Labelled photos from "car-view-cls", an image-classification folder in zakuangyong/yolov11-view-cls-train. The possible labels are: back, back left side 45 degrees, back right side 45 degrees, front, front left side 45 degrees, front right side 45 degrees, left side, right side.

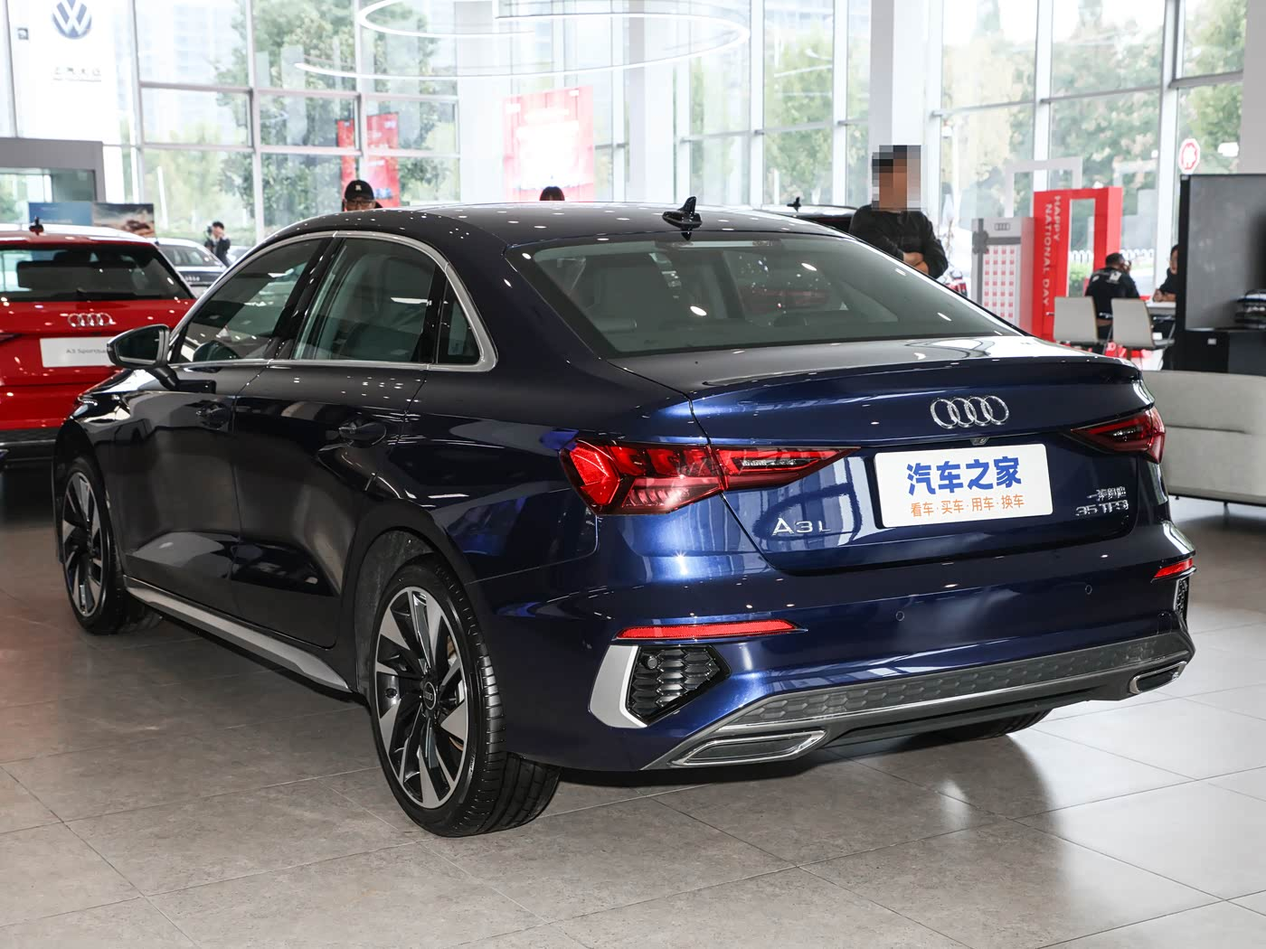
Label: back left side 45 degrees

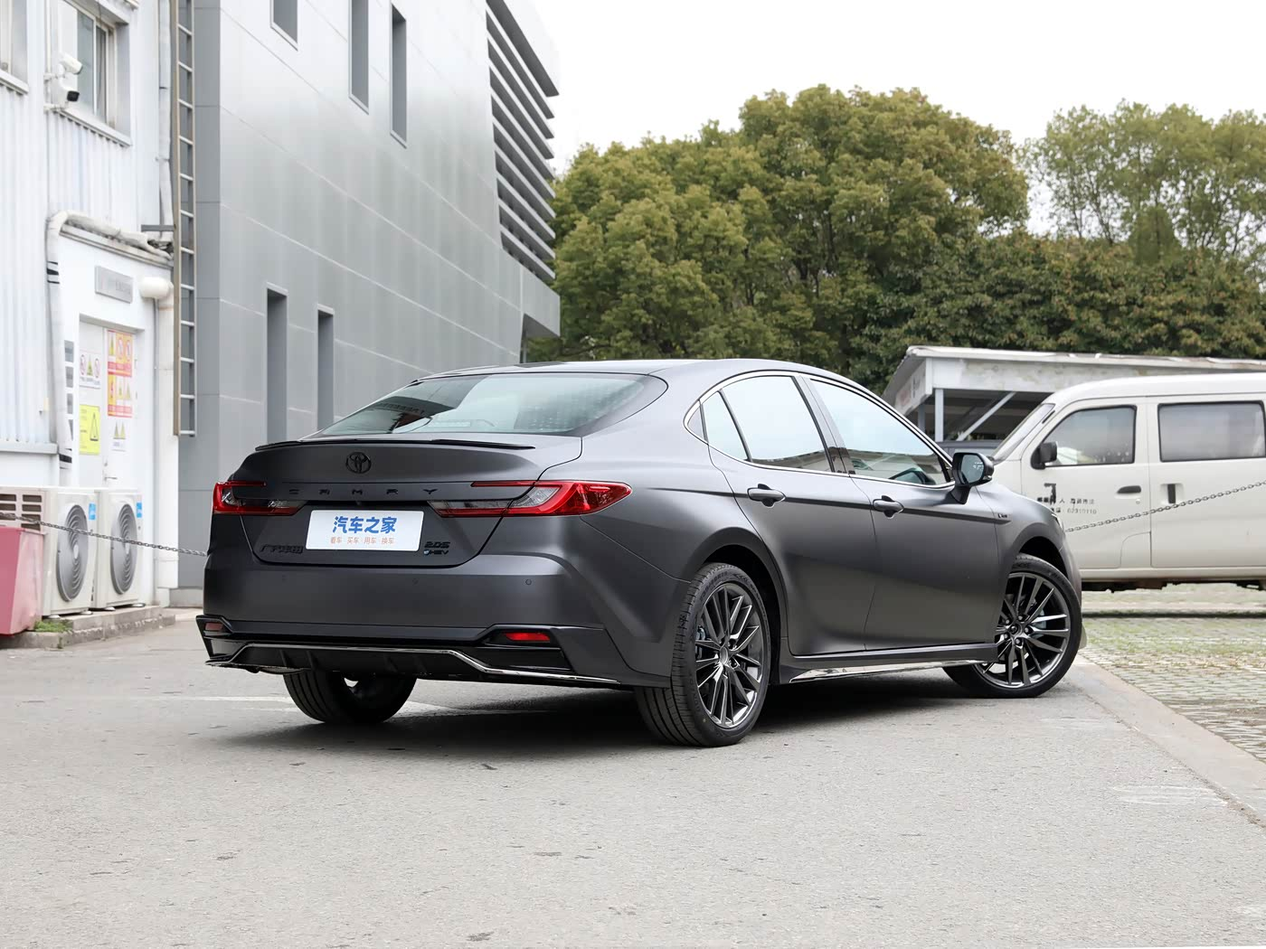
Label: back right side 45 degrees

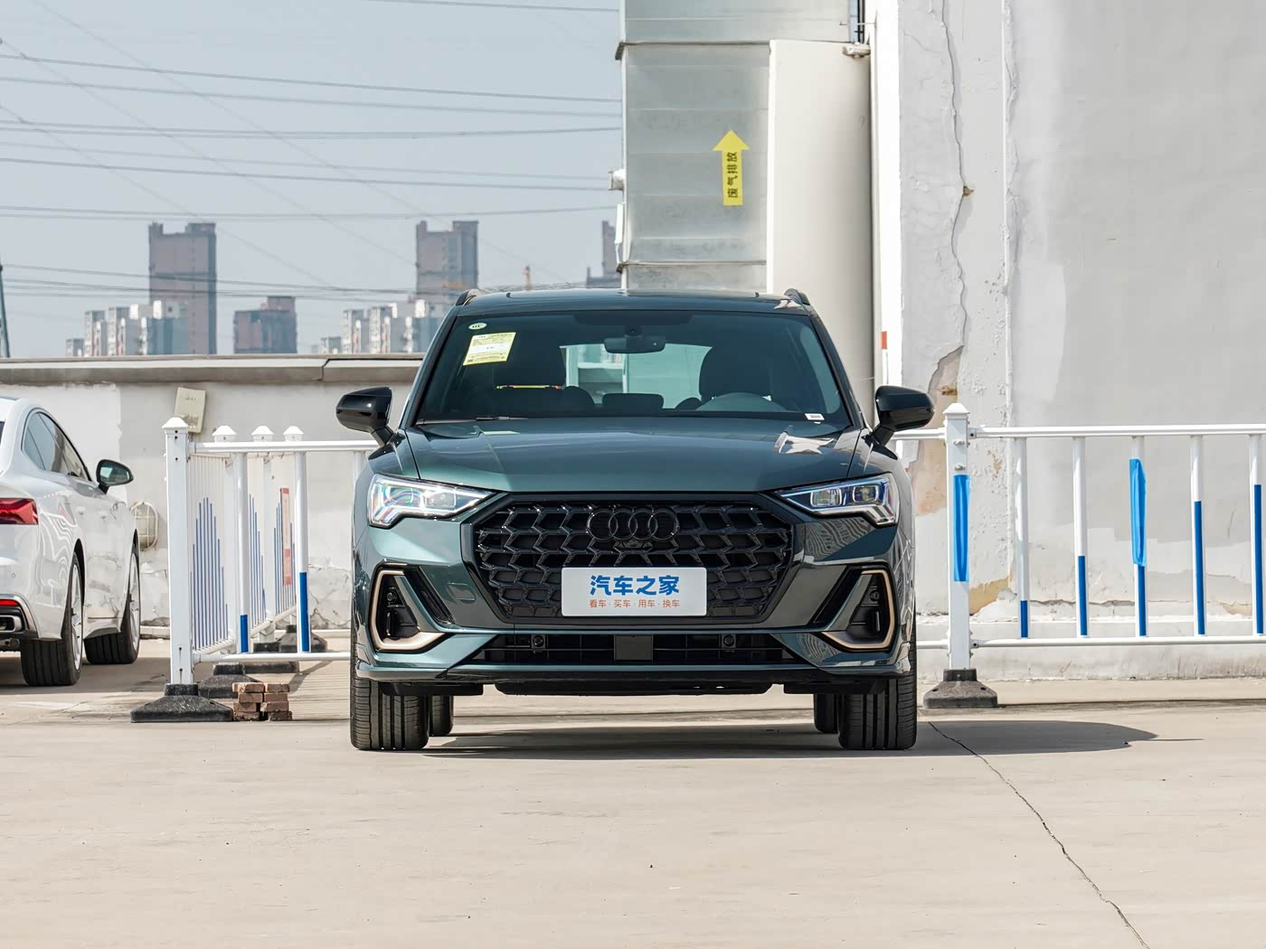
Label: front

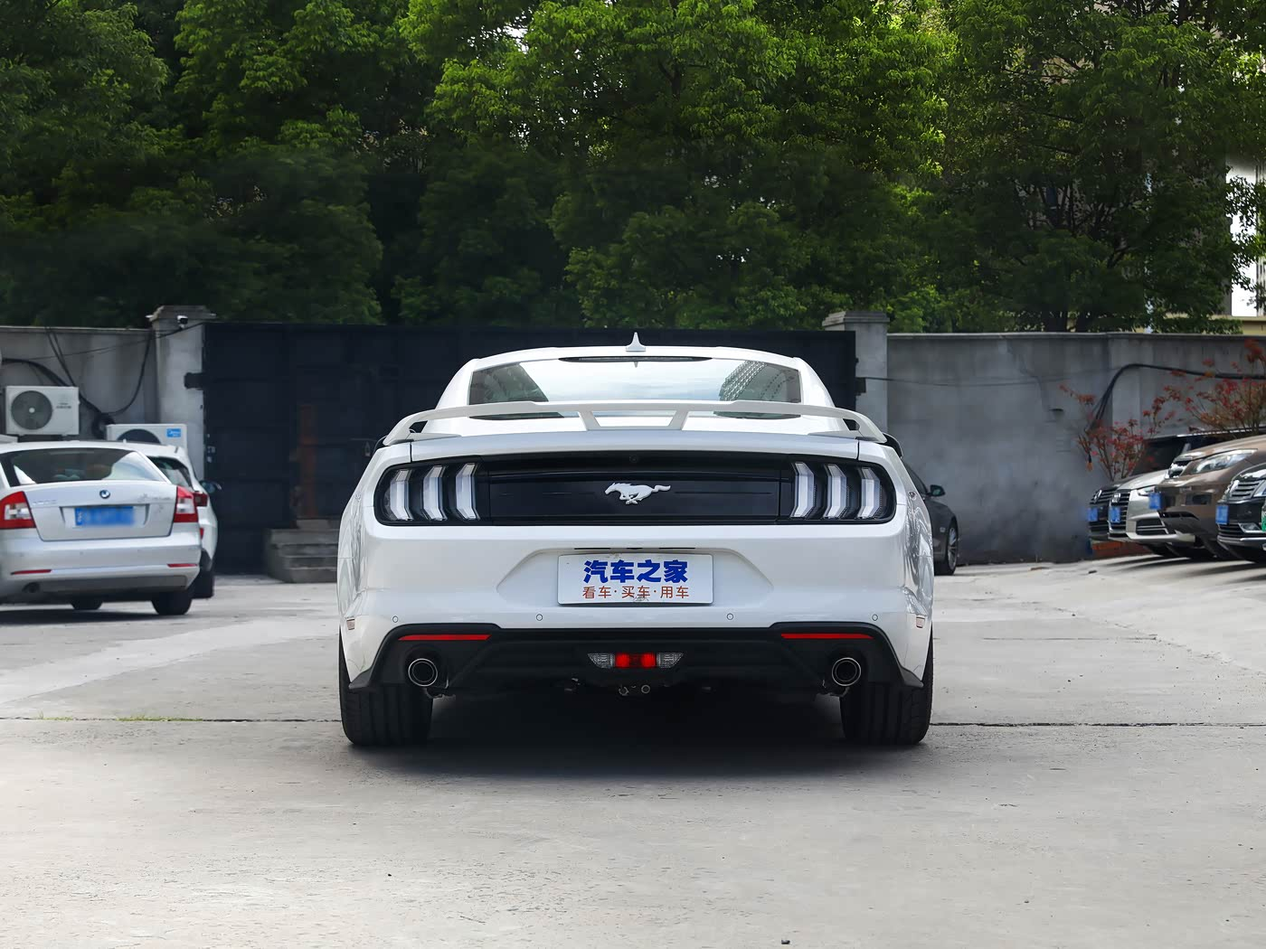
Label: back

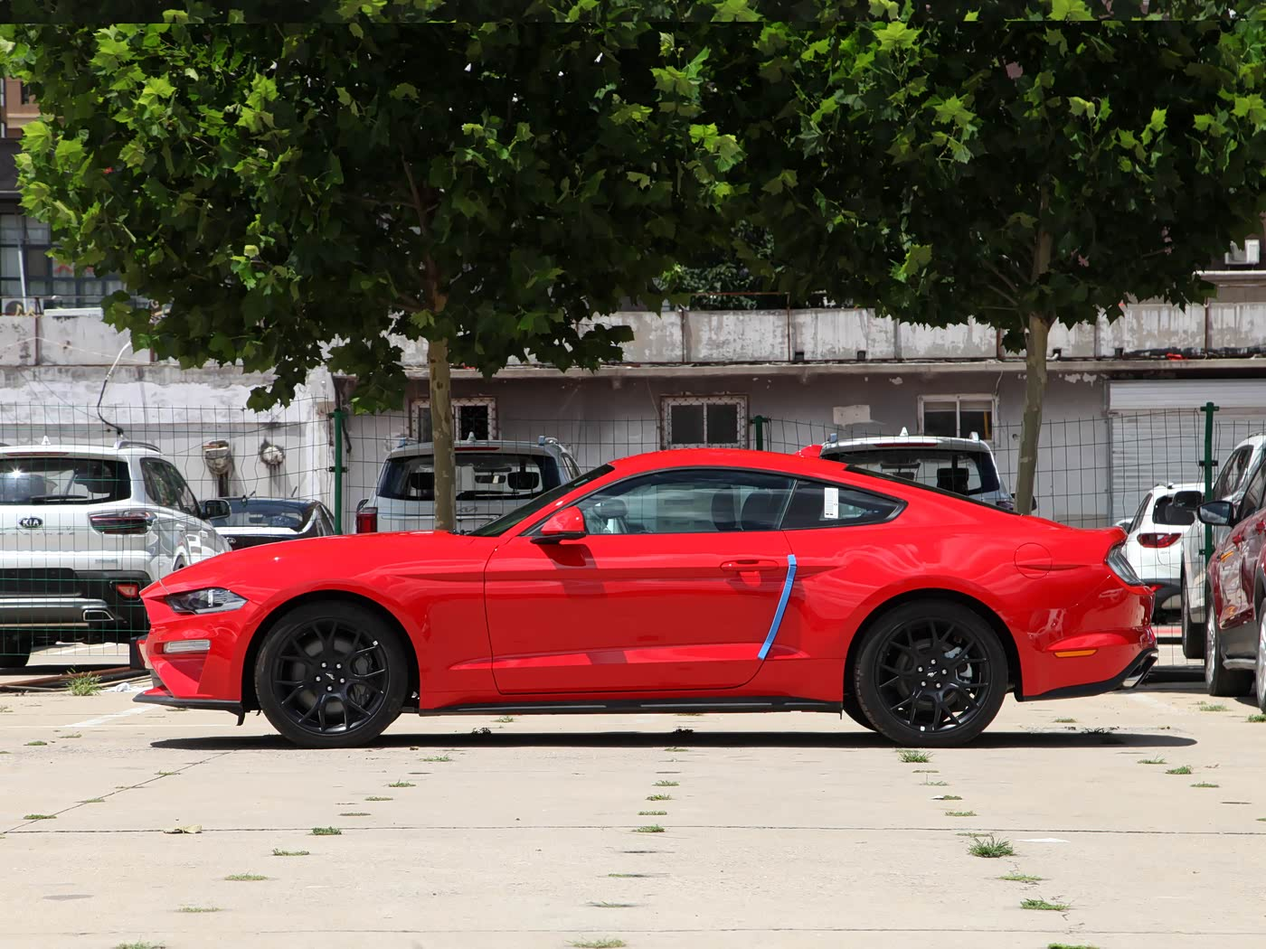
Label: left side

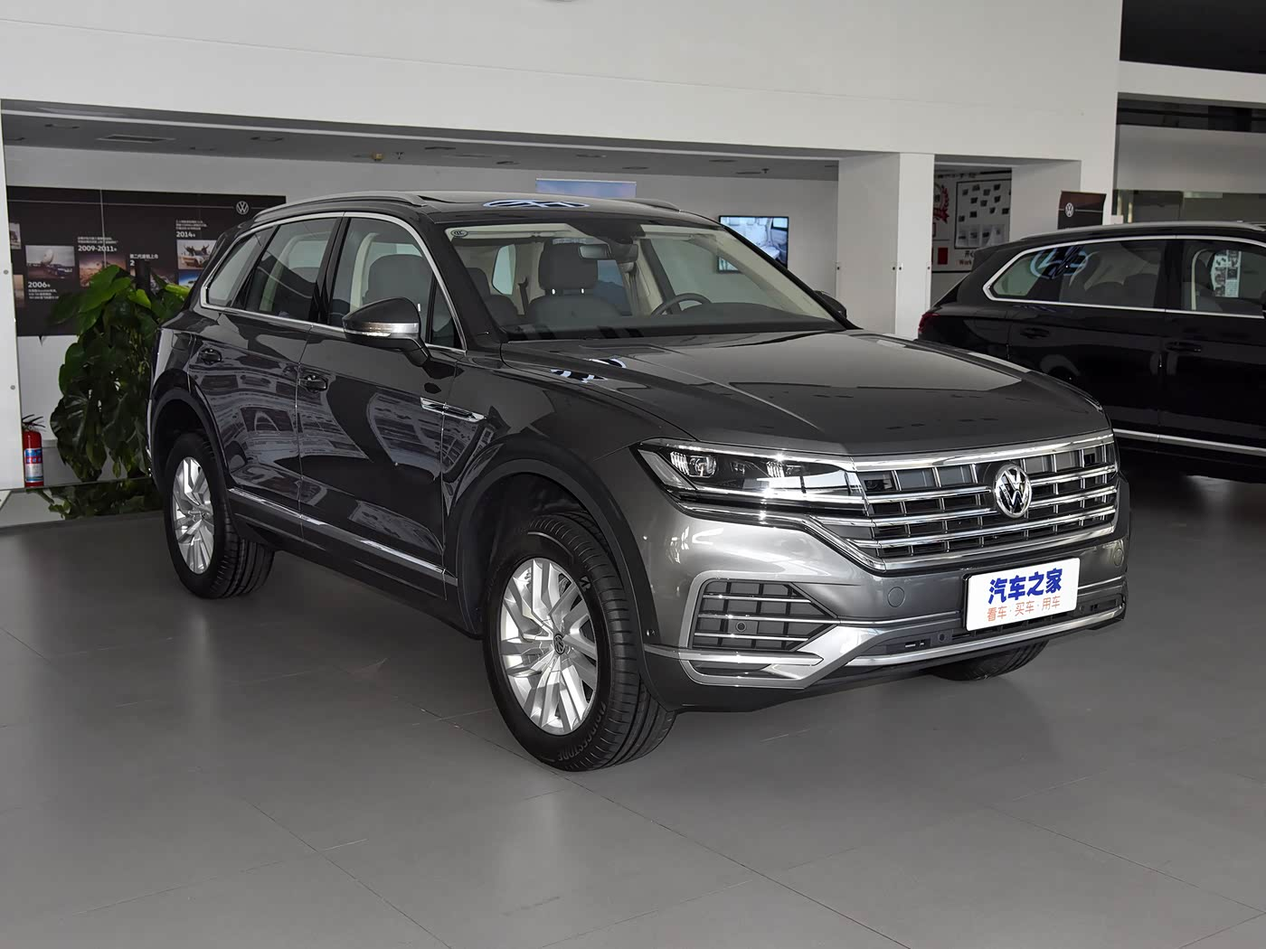
Label: front left side 45 degrees
